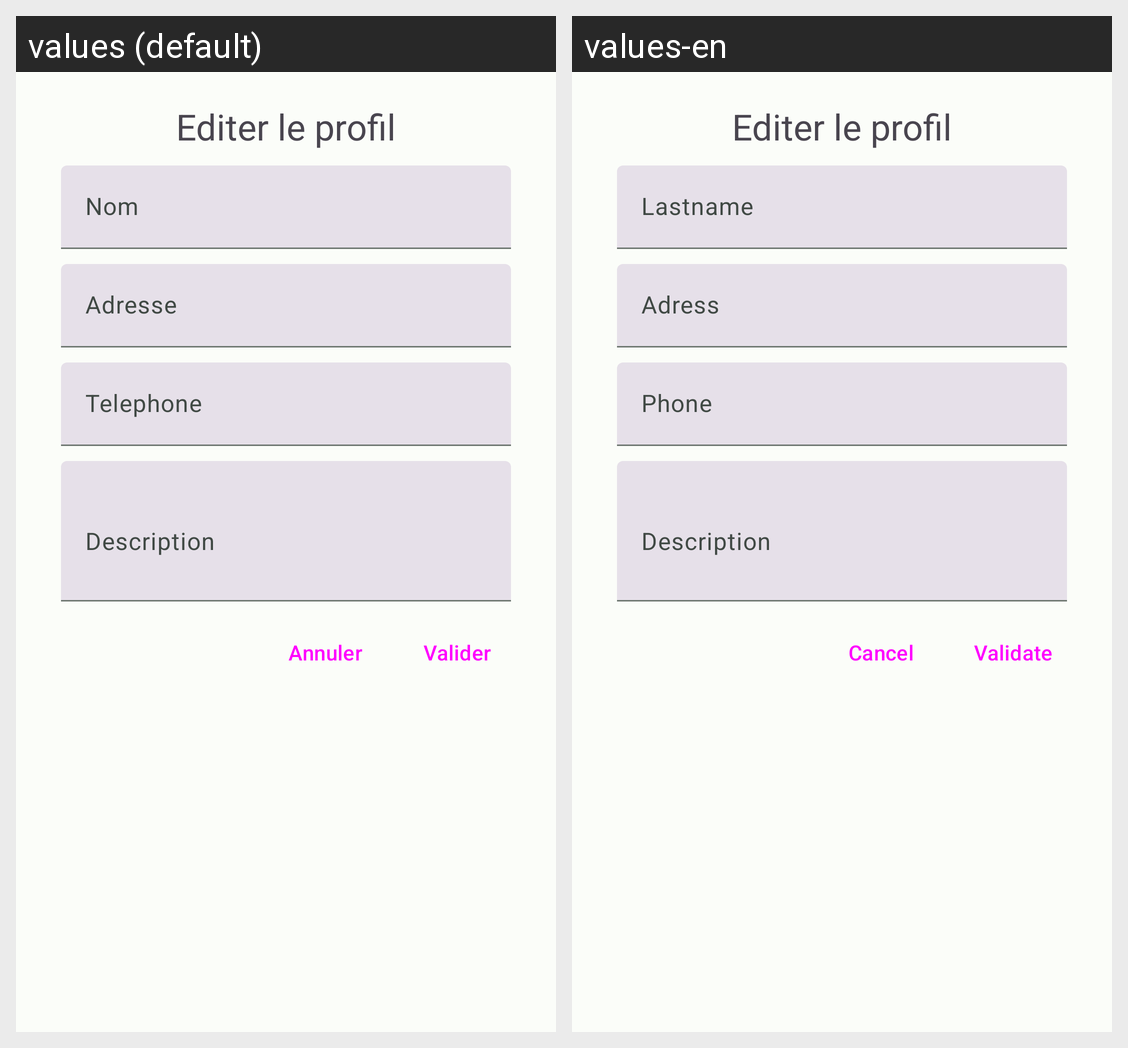

Strings drawn on this Android screen and how each of the app's shown locales translates them:
Android screen res/layout/fragment_editer_compte.xml rendered under 2 locales, left to right: values (default), values-en. Device: Nexus 5 (rendered at 1080×1920; each locale shown at half size, 540×960, under a caption strip naming it); theme Theme.ProducteurApp.
Strings drawn on this screen, with the default value and each locale's value (text and hints the layout hard-codes, and strings that could not be matched under every locale, appear in the picture but are not listed):

text_hint_nom
  values: Nom
  values-en: Lastname

text_hint_adresse
  values: Adresse
  values-en: Adress

text_hint_telephone
  values: Telephone
  values-en: Phone

text_hint_description
  values: Description
  values-en: Description

text_annuler
  values: Annuler
  values-en: Cancel

text_valider
  values: Valider
  values-en: Validate
